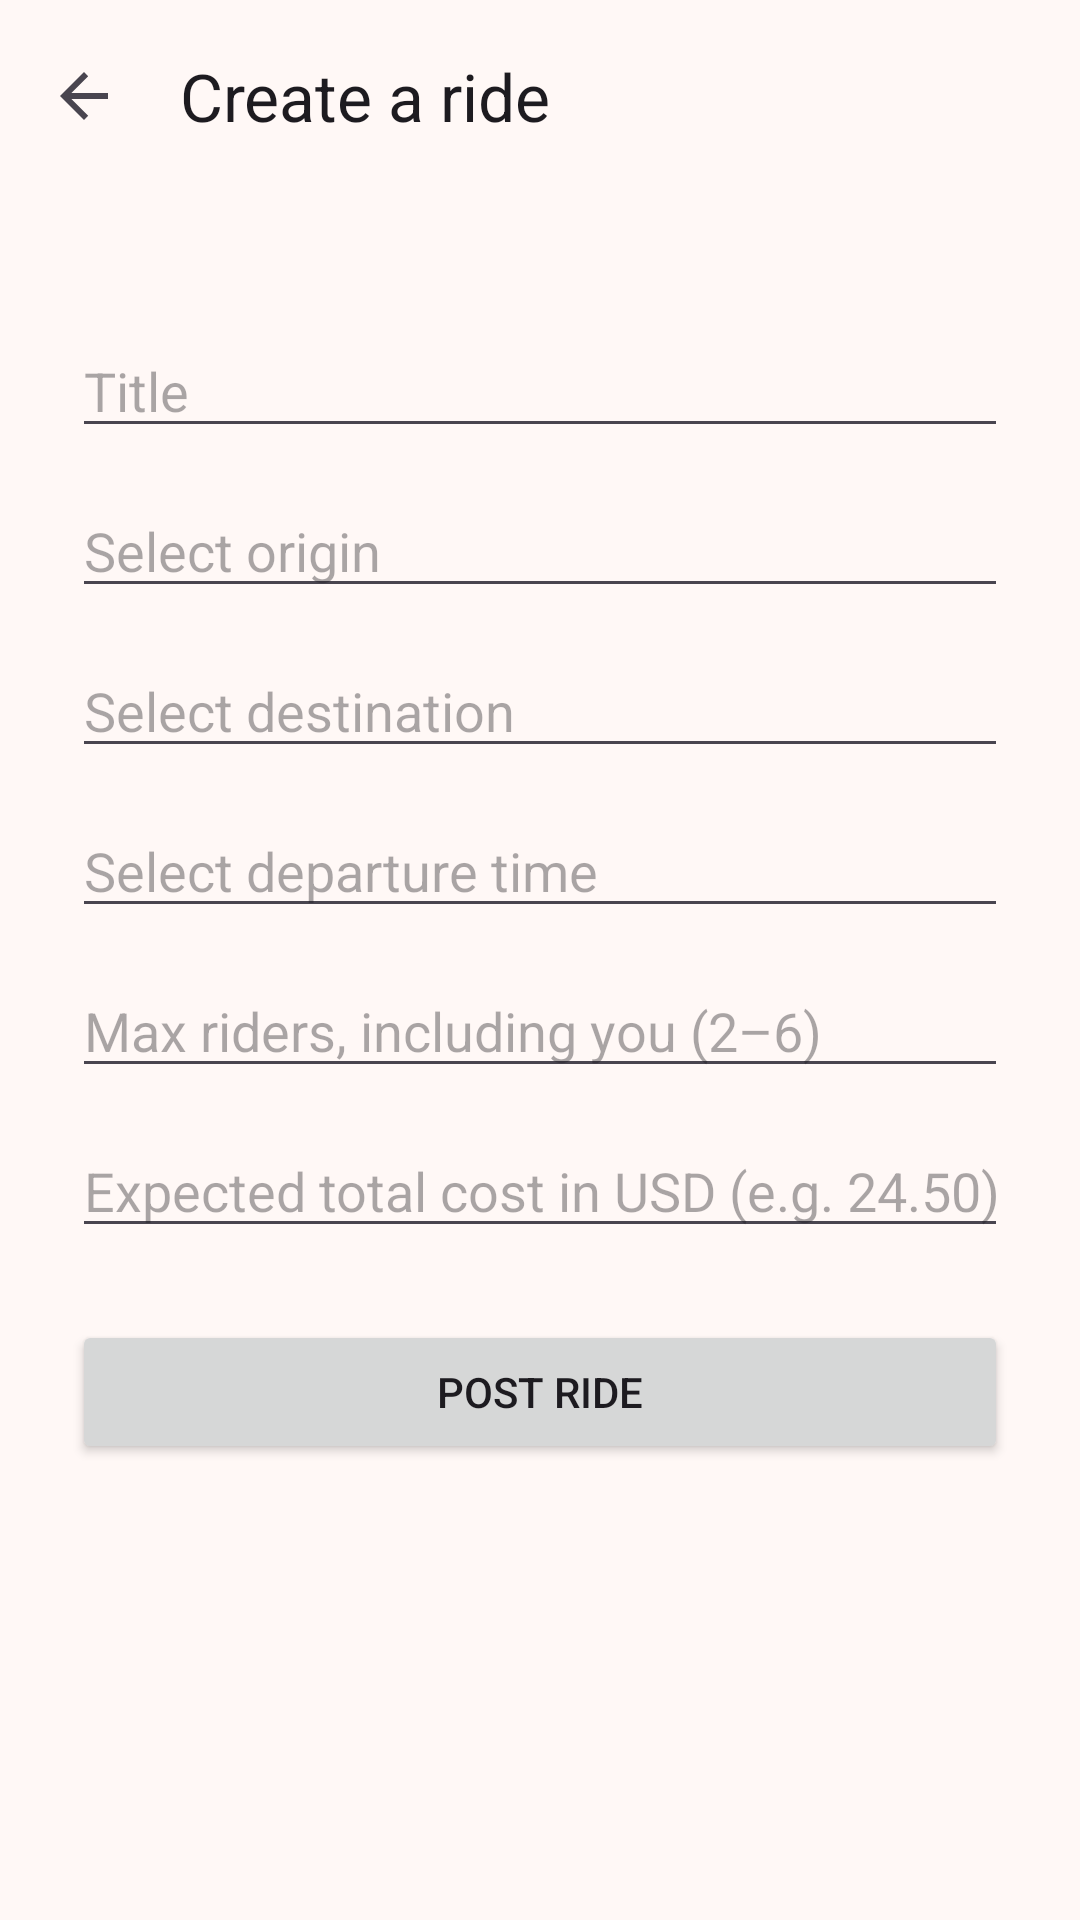

This screen was rendered from an Android layout file. Write that file and the resources it references.
<!-- AndroidManifest.xml: application theme Theme.TrojanRideshare -->
<!-- res/layout/activity_create_ride.xml -->
<?xml version="1.0" encoding="utf-8"?>
<LinearLayout xmlns:android="http://schemas.android.com/apk/res/android"
    xmlns:app="http://schemas.android.com/apk/res-auto"
    android:layout_width="match_parent"
    android:layout_height="match_parent"
    android:orientation="vertical">

    <com.google.android.material.appbar.MaterialToolbar
        android:id="@+id/createRideToolbar"
        android:layout_width="match_parent"
        android:layout_height="?attr/actionBarSize"
        app:navigationContentDescription="@string/back"
        app:navigationIcon="?attr/homeAsUpIndicator"
        app:title="@string/create_ride_title" />

    <ScrollView
        android:id="@+id/createRideRoot"
        android:layout_width="match_parent"
        android:layout_height="0dp"
        android:layout_weight="1"
        android:fillViewport="true">

        <LinearLayout
            android:layout_width="match_parent"
            android:layout_height="wrap_content"
            android:orientation="vertical"
            android:padding="24dp">

            <EditText
                android:id="@+id/titleInput"
                android:layout_width="match_parent"
                android:layout_height="wrap_content"
                android:layout_marginTop="20dp"
                android:hint="@string/create_ride_title_hint"
                android:importantForAutofill="no"
                android:inputType="textCapSentences"
                android:maxLines="1" />

            <TextView
                android:id="@+id/titleError"
                style="@style/FieldError" />

            <EditText
                android:id="@+id/originInput"
                android:layout_width="match_parent"
                android:layout_height="wrap_content"
                android:layout_marginTop="12dp"
                android:clickable="true"
                android:focusable="false"
                android:hint="@string/create_ride_origin_hint"
                android:importantForAutofill="no"
                android:inputType="none"
                android:maxLines="2" />

            <TextView
                android:id="@+id/originError"
                style="@style/FieldError" />

            <EditText
                android:id="@+id/destinationInput"
                android:layout_width="match_parent"
                android:layout_height="wrap_content"
                android:layout_marginTop="12dp"
                android:clickable="true"
                android:focusable="false"
                android:hint="@string/create_ride_destination_hint"
                android:importantForAutofill="no"
                android:inputType="none"
                android:maxLines="2" />

            <TextView
                android:id="@+id/destinationError"
                style="@style/FieldError" />

            <EditText
                android:id="@+id/departureInput"
                android:layout_width="match_parent"
                android:layout_height="wrap_content"
                android:layout_marginTop="12dp"
                android:clickable="true"
                android:focusable="false"
                android:hint="@string/create_ride_departure_hint"
                android:importantForAutofill="no"
                android:inputType="none"
                android:maxLines="1" />

            <TextView
                android:id="@+id/departureError"
                style="@style/FieldError" />

            <EditText
                android:id="@+id/maxRidersInput"
                android:layout_width="match_parent"
                android:layout_height="wrap_content"
                android:layout_marginTop="12dp"
                android:hint="@string/create_ride_max_riders_hint"
                android:importantForAutofill="no"
                android:inputType="number"
                android:maxLines="1" />

            <TextView
                android:id="@+id/maxRidersError"
                style="@style/FieldError" />

            <EditText
                android:id="@+id/costInput"
                android:layout_width="match_parent"
                android:layout_height="wrap_content"
                android:layout_marginTop="12dp"
                android:hint="@string/create_ride_cost_hint"
                android:importantForAutofill="no"
                android:inputType="numberDecimal"
                android:maxLines="1" />

            <TextView
                android:id="@+id/costError"
                style="@style/FieldError" />

            <Button
                android:id="@+id/submitButton"
                android:layout_width="match_parent"
                android:layout_height="wrap_content"
                android:layout_marginTop="24dp"
                android:text="@string/create_ride_submit" />

            <ProgressBar
                android:id="@+id/createLoadingIndicator"
                android:layout_width="wrap_content"
                android:layout_height="wrap_content"
                android:layout_gravity="center_horizontal"
                android:layout_marginTop="24dp"
                android:visibility="gone" />
        </LinearLayout>
    </ScrollView>
</LinearLayout>
<!-- resources referenced by this layout -->
<resources>
  <string name="back">Back</string>
  <string name="create_ride_cost_hint">Expected total cost in USD (e.g. 24.50)</string>
  <string name="create_ride_departure_hint">Select departure time</string>
  <string name="create_ride_destination_hint">Select destination</string>
  <string name="create_ride_max_riders_hint">Max riders, including you (2–6)</string>
  <string name="create_ride_origin_hint">Select origin</string>
  <string name="create_ride_submit">Post ride</string>
  <string name="create_ride_title">Create a ride</string>
  <string name="create_ride_title_hint">Title</string>
  <style name="FieldError">
          <item name="android:layout_width">match_parent</item>
          <item name="android:layout_height">wrap_content</item>
          <item name="android:layout_marginTop">4dp</item>
          <item name="android:textColor">@color/field_error</item>
          <item name="android:textAppearance">?attr/textAppearanceBodySmall</item>
          <item name="android:visibility">gone</item>
      </style>
  <style name="Theme.TrojanRideshare" parent="Base.Theme.TrojanRideshare" />
  <color name="field_error">#B3261E</color>
  <color name="theme_primary">#990000</color>
  <color name="theme_on_primary">#FFFFFF</color>
  <color name="theme_primary_container">#FFDAD4</color>
  <color name="theme_on_primary_container">#410000</color>
  <color name="theme_secondary">#725C00</color>
  <color name="theme_on_secondary">#FFFFFF</color>
  <color name="theme_secondary_container">#FFCC00</color>
  <color name="theme_on_secondary_container">#241A00</color>
  <color name="theme_surface">#FFF8F6</color>
  <color name="theme_on_surface">#231918</color>
  <color name="theme_surface_variant">#F5DDDA</color>
  <color name="theme_on_surface_variant">#534341</color>
  <color name="theme_surface_container_low">#FFF0EE</color>
  <color name="theme_surface_container">#FCEAE7</color>
  <color name="theme_surface_container_high">#F6E4E1</color>
  <color name="theme_surface_container_highest">#F1DEDC</color>
  <color name="theme_outline">#857371</color>
  <color name="theme_outline_variant">#D8C2BF</color>
</resources>
